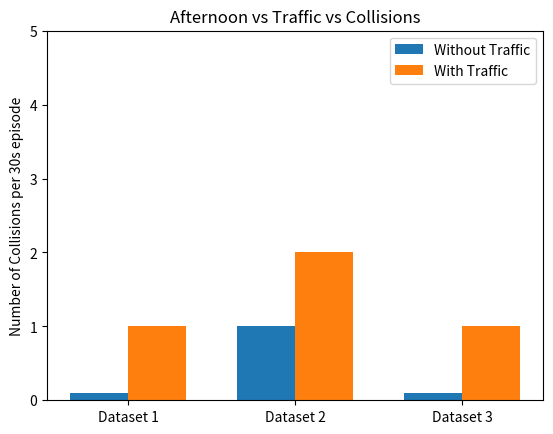

Write Python code to recreate this figure.
import numpy as np
import matplotlib.pyplot as plt

N = 3
notraffic = (0.1, 1, 0.1)
traffic = (1, 2, 1)

ind = np.arange(N) 
width = 0.35       
plt.bar(ind, notraffic, width, label='Without Traffic')
plt.bar(ind + width, traffic, width,
    label='With Traffic')


plt.ylabel('Number of Collisions per 30s episode')
plt.ylim([0, 5])
plt.title('Afternoon vs Traffic vs Collisions')

plt.xticks(ind + width / 2, ('Dataset 1', 'Dataset 2', 'Dataset 3'))
plt.legend(loc='best')
plt.show()